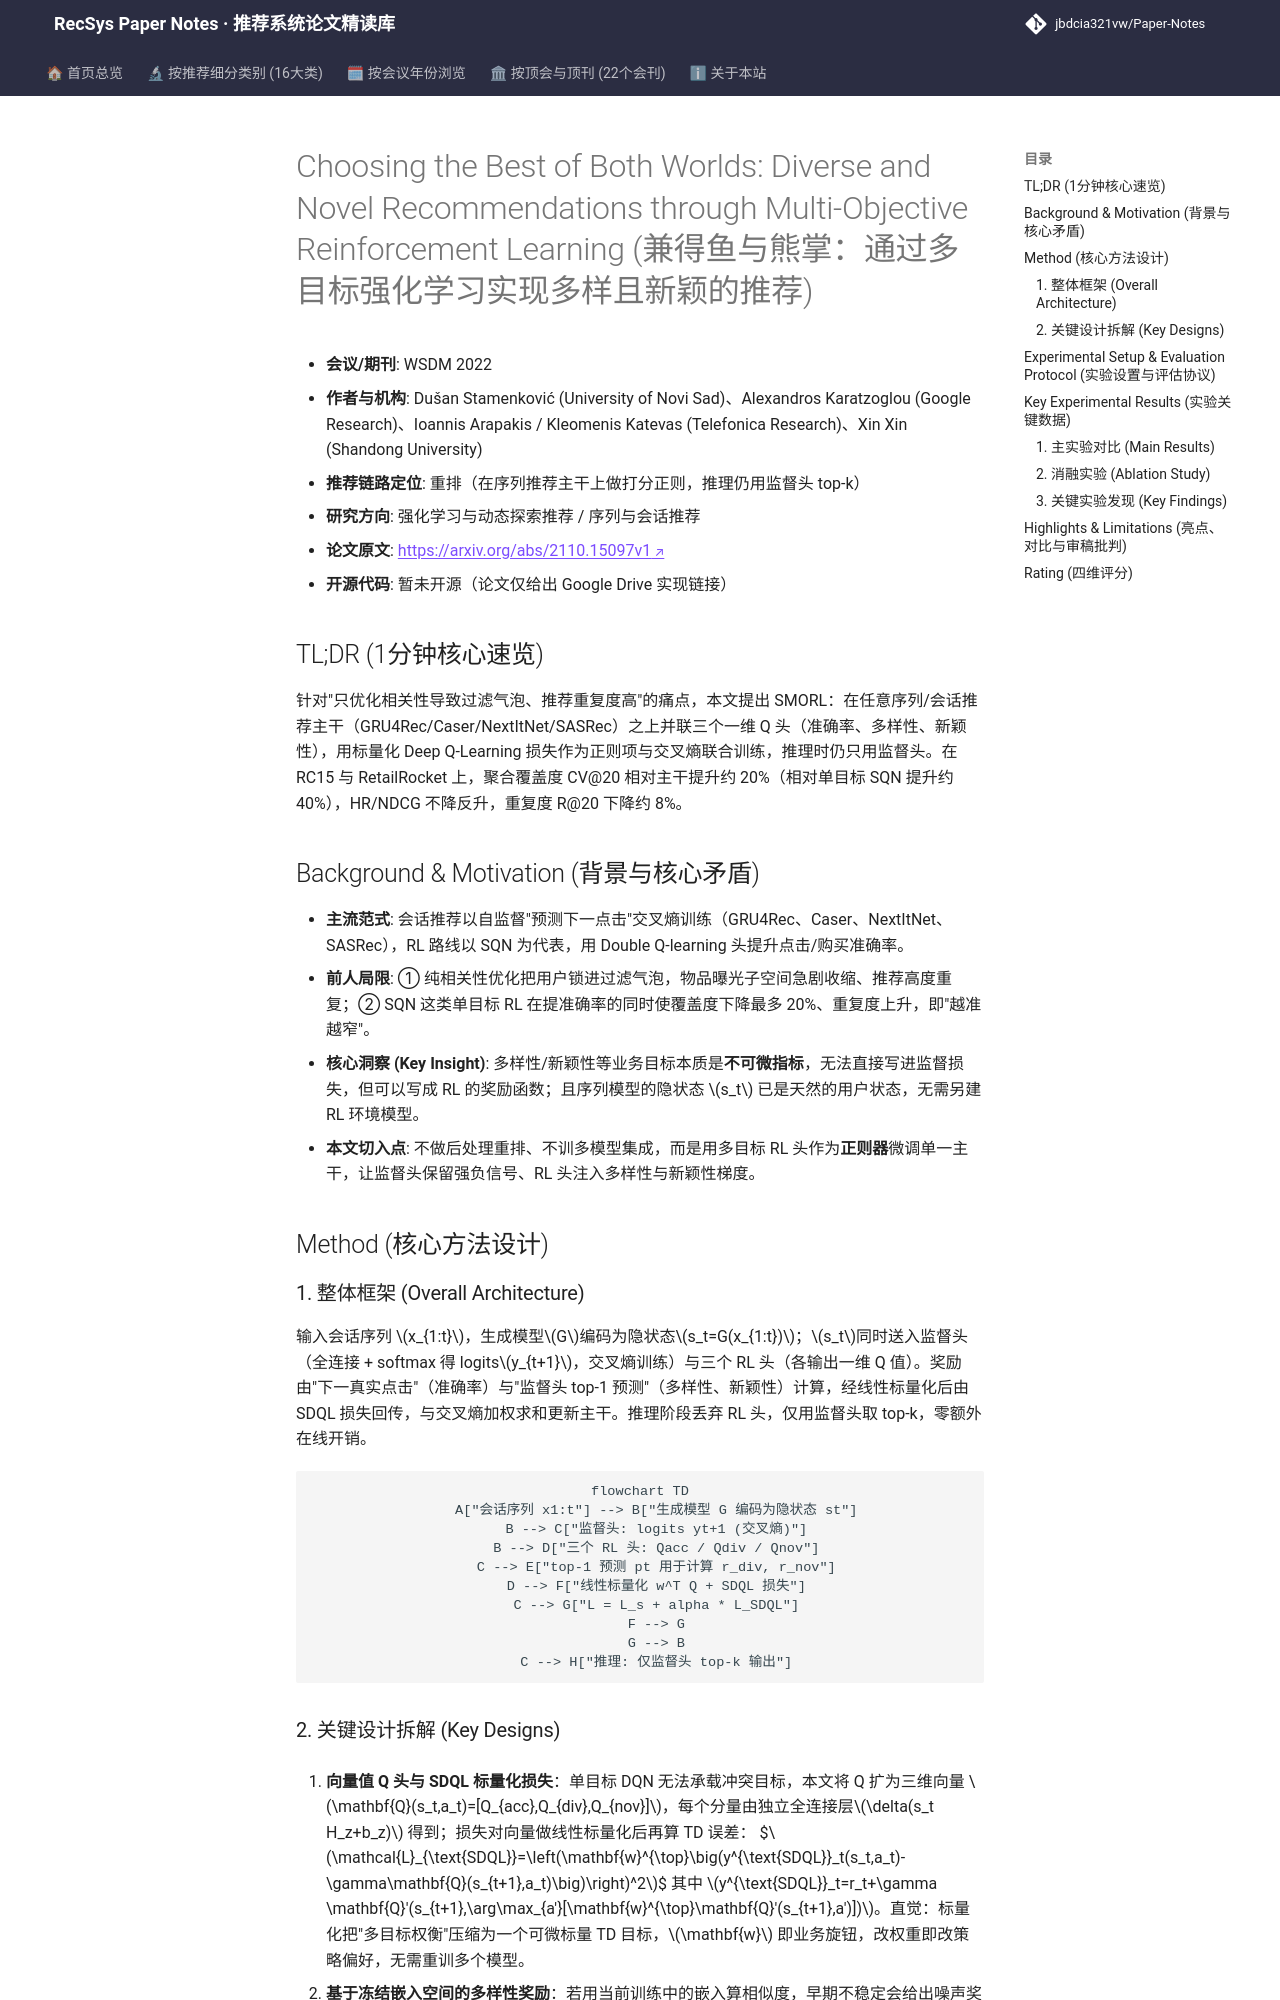

repository: jbdcia321vw/Paper-Notes · page: venues/WSDM/2025/rl_bandit_rec/choosing_the_best_of_both_worlds_diverse_and_novel_recommendations_through_/index.html · generator: mkdocs

---
title: "Choosing the Best of Both Worlds: Diverse and Novel Recommendations through Multi-Objective Reinforcement Learning"
description: "[WSDM 2022][强化学习与动态探索推荐] 用标量化多目标 RL 头正则化序列推荐主干，同时优化准确率/多样性/新颖性，聚合覆盖度提升约 20% 且准确率不降。"
tags:
  - WSDM
  - 强化学习与动态探索推荐
  - 重排
  - 多目标强化学习
  - 多样性正则
  - 会话序列推荐
date: 2026-11-14
venue: WSDM
year: 2025
paper_url: "https://arxiv.org/abs/2110.15097"
code_url: ""
categories:
  - rl_bandit_rec
  - sequential_rec
---

# Choosing the Best of Both Worlds: Diverse and Novel Recommendations through Multi-Objective Reinforcement Learning (兼得鱼与熊掌：通过多目标强化学习实现多样且新颖的推荐)

- **会议/期刊**: WSDM 2022
- **作者与机构**: Dušan Stamenković (University of Novi Sad)、Alexandros Karatzoglou (Google Research)、Ioannis Arapakis / Kleomenis Katevas (Telefonica Research)、Xin Xin (Shandong University)
- **推荐链路定位**: 重排（在序列推荐主干上做打分正则，推理仍用监督头 top-k）
- **研究方向**: 强化学习与动态探索推荐 / 序列与会话推荐
- **论文原文**: [https://arxiv.org/abs/2110.15097v1](https://arxiv.org/abs/2110.15097v1)
- **开源代码**: 暂未开源（论文仅给出 Google Drive 实现链接）

## TL;DR (1分钟核心速览)

针对"只优化相关性导致过滤气泡、推荐重复度高"的痛点，本文提出 SMORL：在任意序列/会话推荐主干（GRU4Rec/Caser/NextItNet/SASRec）之上并联三个一维 Q 头（准确率、多样性、新颖性），用标量化 Deep Q-Learning 损失作为正则项与交叉熵联合训练，推理时仍只用监督头。在 RC15 与 RetailRocket 上，聚合覆盖度 CV@20 相对主干提升约 20%（相对单目标 SQN 提升约 40%），HR/NDCG 不降反升，重复度 R@20 下降约 8%。

## Background & Motivation (背景与核心矛盾)

- **主流范式**: 会话推荐以自监督"预测下一点击"交叉熵训练（GRU4Rec、Caser、NextItNet、SASRec），RL 路线以 SQN 为代表，用 Double Q-learning 头提升点击/购买准确率。
- **前人局限**: ① 纯相关性优化把用户锁进过滤气泡，物品曝光子空间急剧收缩、推荐高度重复；② SQN 这类单目标 RL 在提准确率的同时使覆盖度下降最多 20%、重复度上升，即"越准越窄"。
- **核心洞察 (Key Insight)**: 多样性/新颖性等业务目标本质是**不可微指标**，无法直接写进监督损失，但可以写成 RL 的奖励函数；且序列模型的隐状态 $s_t$ 已是天然的用户状态，无需另建 RL 环境模型。
- **本文切入点**: 不做后处理重排、不训多模型集成，而是用多目标 RL 头作为**正则器**微调单一主干，让监督头保留强负信号、RL 头注入多样性与新颖性梯度。

## Method (核心方法设计)

### 1. 整体框架 (Overall Architecture)

输入会话序列 $x_{1:t}$，生成模型$G$编码为隐状态$s_t=G(x_{1:t})$；$s_t$同时送入监督头（全连接 + softmax 得 logits$y_{t+1}$，交叉熵训练）与三个 RL 头（各输出一维 Q 值）。奖励由"下一真实点击"（准确率）与"监督头 top-1 预测"（多样性、新颖性）计算，经线性标量化后由 SDQL 损失回传，与交叉熵加权求和更新主干。推理阶段丢弃 RL 头，仅用监督头取 top-k，零额外在线开销。

```mermaid
flowchart TD
    A["会话序列 x1:t"] --> B["生成模型 G 编码为隐状态 st"]
    B --> C["监督头: logits yt+1 (交叉熵)"]
    B --> D["三个 RL 头: Qacc / Qdiv / Qnov"]
    C --> E["top-1 预测 pt 用于计算 r_div, r_nov"]
    D --> F["线性标量化 w^T Q + SDQL 损失"]
    C --> G["L = L_s + alpha * L_SDQL"]
    F --> G
    G --> B
    C --> H["推理: 仅监督头 top-k 输出"]
```
